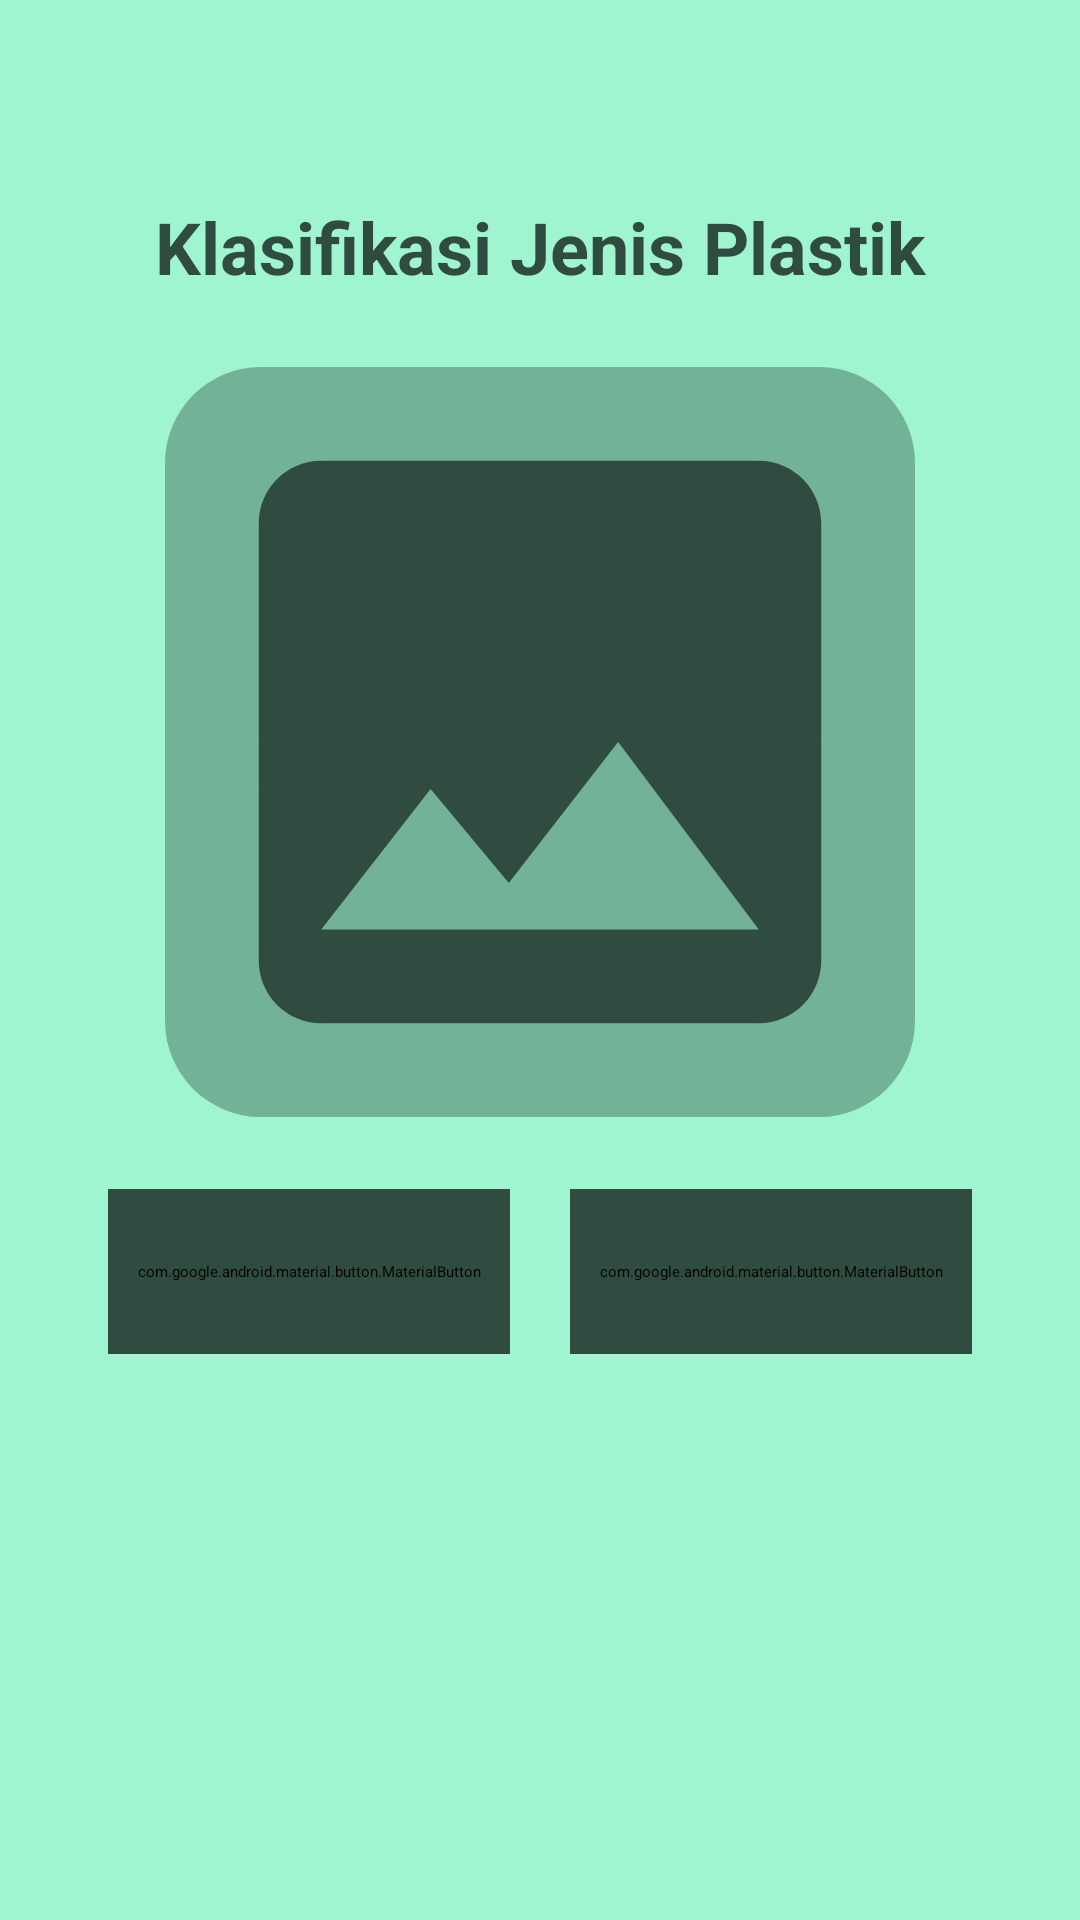

Write the Android layout XML for this screen, with the resource values it uses.
<!-- AndroidManifest.xml: application theme Theme.App.Starting -->
<!-- res/layout/activity_main.xml -->
<?xml version="1.0" encoding="utf-8"?>
<androidx.constraintlayout.widget.ConstraintLayout xmlns:android="http://schemas.android.com/apk/res/android"
    xmlns:app="http://schemas.android.com/apk/res-auto"
    xmlns:tools="http://schemas.android.com/tools"
    android:layout_width="match_parent"
    android:layout_height="match_parent"
    android:background="#9ef5cf"
    tools:context=".MainActivity">

    <TextView
        android:id="@+id/title"
        android:layout_width="match_parent"
        android:layout_height="wrap_content"
        android:layout_marginHorizontal="36dp"
        android:layout_marginTop="66dp"
        android:text="@string/klasifikasi_jenis_plastik"
        android:textAlignment="center"
        android:textColor="#304b3f"
        android:textSize="24sp"
        android:textStyle="bold"
        app:layout_constraintEnd_toEndOf="parent"
        app:layout_constraintStart_toStartOf="parent"
        app:layout_constraintTop_toTopOf="parent" />

    <View
        android:id="@+id/background"
        android:layout_width="250dp"
        android:layout_height="250dp"
        android:layout_marginTop="24dp"
        android:background="@drawable/rounded"
        app:layout_constraintEnd_toEndOf="parent"
        app:layout_constraintStart_toStartOf="parent"
        app:layout_constraintTop_toBottomOf="@+id/title" />

    <ImageView
        android:id="@+id/plastic_image"
        android:layout_width="250dp"
        android:layout_height="250dp"
        android:layout_marginHorizontal="36dp"
        android:layout_marginVertical="24dp"
        android:importantForAccessibility="no"
        android:scaleType="centerCrop"
        android:src="@drawable/img_placeholder"
        app:layout_constraintEnd_toEndOf="parent"
        app:layout_constraintStart_toStartOf="parent"
        app:layout_constraintTop_toBottomOf="@id/title" />

    <com.google.android.material.button.MaterialButton
        android:id="@+id/button_kamera"
        android:layout_width="0dp"
        android:layout_height="55dp"
        android:layout_marginStart="36dp"
        android:layout_marginTop="24dp"
        android:layout_marginEnd="10dp"
        android:backgroundTint="#304b3f"
        android:elevation="15dp"
        android:text="@string/kamera"
        android:textSize="18sp"
        android:textStyle="bold"
        app:cornerRadius="12dp"
        app:layout_constraintEnd_toStartOf="@+id/button_galeri"
        app:layout_constraintStart_toStartOf="parent"
        app:layout_constraintTop_toBottomOf="@+id/plastic_image" />

    <com.google.android.material.button.MaterialButton
        android:id="@+id/button_galeri"
        android:layout_width="0dp"
        android:layout_height="55dp"
        android:layout_marginStart="10dp"
        android:layout_marginTop="24dp"
        android:layout_marginEnd="36dp"
        android:backgroundTint="#304b3f"
        android:elevation="15dp"
        android:text="@string/galeri"
        android:textSize="18sp"
        android:textStyle="bold"
        app:cornerRadius="12dp"
        app:layout_constraintEnd_toEndOf="parent"
        app:layout_constraintStart_toEndOf="@id/button_kamera"
        app:layout_constraintTop_toBottomOf="@+id/plastic_image" />

    <androidx.constraintlayout.widget.ConstraintLayout
        android:id="@+id/layout_klasifikasi"
        android:layout_width="match_parent"
        android:layout_height="wrap_content"
        android:layout_marginTop="12dp"
        android:visibility="gone"
        app:layout_constraintEnd_toEndOf="parent"
        app:layout_constraintStart_toStartOf="parent"
        app:layout_constraintTop_toBottomOf="@+id/button_kamera">

        <TextView
            android:id="@+id/hasil_klasifikasi"
            android:layout_width="wrap_content"
            android:layout_height="wrap_content"
            android:layout_marginStart="36dp"
            android:text="@string/hasil_klasifikasi"
            android:textSize="16sp"
            android:textStyle="bold"
            app:layout_constraintStart_toStartOf="parent"
            app:layout_constraintTop_toTopOf="parent" />

        <TextView
            android:id="@+id/klasifikasi_name"
            android:layout_width="wrap_content"
            android:layout_height="wrap_content"
            android:layout_marginEnd="36dp"
            android:text="@string/klasifikasi_name"
            android:textSize="16sp"
            android:textStyle="bold"
            app:layout_constraintEnd_toEndOf="parent"
            app:layout_constraintTop_toTopOf="parent" />

        <TextView
            android:id="@+id/confidence"
            android:layout_width="wrap_content"
            android:layout_height="wrap_content"
            android:layout_marginStart="36dp"
            android:layout_marginTop="12dp"
            android:text="@string/confidence"
            android:textSize="16sp"
            android:textStyle="bold"
            app:layout_constraintStart_toStartOf="parent"
            app:layout_constraintTop_toBottomOf="@+id/hasil_klasifikasi" />

        <TextView
            android:id="@+id/confidence_num"
            android:layout_width="wrap_content"
            android:layout_height="wrap_content"
            android:layout_marginTop="12dp"
            android:layout_marginEnd="36dp"
            android:text="@string/confidence_num"
            android:textSize="16sp"
            android:textStyle="bold"
            app:layout_constraintEnd_toEndOf="parent"
            app:layout_constraintTop_toBottomOf="@+id/klasifikasi_name" />

        <TextView
            android:id="@+id/alert"
            android:layout_width="match_parent"
            android:layout_height="wrap_content"
            android:layout_marginHorizontal="36dp"
            android:layout_marginVertical="24dp"
            android:text="@string/alert"
            android:textAlignment="center"
            android:textColor="@color/green"
            android:textSize="24sp"
            android:textStyle="bold"
            app:layout_constraintEnd_toEndOf="parent"
            app:layout_constraintStart_toStartOf="parent"
            app:layout_constraintTop_toBottomOf="@+id/confidence" />

        <com.google.android.material.button.MaterialButton
            android:id="@+id/button_howto"
            android:layout_width="0dp"
            android:layout_height="55dp"
            android:layout_marginHorizontal="36dp"
            android:layout_marginTop="12dp"
            android:backgroundTint="#9ef5cf"
            android:drawableEnd="@drawable/icon_chevron_right"
            android:text="@string/pengolahan"
            android:textAlignment="textStart"
            android:textColor="#304b3f"
            android:textStyle="bold"
            app:cornerRadius="12dp"
            app:layout_constraintEnd_toEndOf="parent"
            app:layout_constraintStart_toStartOf="parent"
            app:layout_constraintTop_toBottomOf="@+id/alert"
            app:strokeColor="#304b3f"
            app:strokeWidth="2dp" />

    </androidx.constraintlayout.widget.ConstraintLayout>

</androidx.constraintlayout.widget.ConstraintLayout>
<!-- resources referenced by this layout -->
<resources>
  <color name="green">#00710B</color>
  <!-- drawable icon_chevron_right (drawable) -->
  <vector xmlns:android="http://schemas.android.com/apk/res/android"
      android:width="16dp"
      android:height="17dp"
      android:viewportWidth="16"
      android:viewportHeight="17">
    <path
        android:strokeWidth="1"
        android:pathData="M6,12.5L10,8.5L6,4.5"
        android:strokeLineJoin="round"
        android:fillColor="#00000000"
        android:strokeColor="#2E3032"
        android:strokeLineCap="round"/>
  </vector>
  <!-- drawable img_placeholder (drawable) -->
  <vector android:height="24dp" android:tint="#304b3f"
      android:viewportHeight="24" android:viewportWidth="24"
      android:width="24dp" xmlns:android="http://schemas.android.com/apk/res/android">
      <path android:fillColor="@android:color/white" android:pathData="M21,19V5c0,-1.1 -0.9,-2 -2,-2H5c-1.1,0 -2,0.9 -2,2v14c0,1.1 0.9,2 2,2h14c1.1,0 2,-0.9 2,-2zM8.5,13.5l2.5,3.01L14.5,12l4.5,6H5l3.5,-4.5z"/>
  </vector>
  <!-- drawable rounded (drawable) -->
  <?xml version="1.0" encoding="utf-8"?>
  <shape xmlns:android="http://schemas.android.com/apk/res/android">
      <solid android:color="#64304b3f"/>
      <corners android:radius="32dp"/> 
  </shape>
  <string name="alert">SAMPAH INI DAPAT DIDAUR ULANG</string>
  <string name="confidence">Confidence:</string>
  <string name="confidence_num">0.87789292565</string>
  <string name="galeri">Galeri</string>
  <string name="hasil_klasifikasi">Hasil Klasifikasi:</string>
  <string name="kamera">Kamera</string>
  <string name="klasifikasi_jenis_plastik">Klasifikasi Jenis Plastik</string>
  <string name="klasifikasi_name">Jenis 1 PET</string>
  <string name="pengolahan">Pengolahan</string>
  <style name="Theme.App.Starting" parent="Theme.SplashScreen">
          
          <item name="windowSplashScreenBackground">@color/light_green</item>
          <item name="windowSplashScreenIconBackgroundColor">@color/light_green</item>
  
          
          <item name="windowSplashScreenAnimatedIcon">@mipmap/ic_launcher</item>
  
          
          
  
          
          <item name="postSplashScreenTheme">@style/Theme.PlasticDetection</item>
      </style>
  <color name="light_green">#9ef5cf</color>
  <style name="Theme.PlasticDetection" parent="Base.Theme.PlasticDetection">
          <item name="android:textColor">#304b3f</item>
      </style>
  <style name="Base.Theme.PlasticDetection" parent="Theme.Material3.Light.NoActionBar">
          
          <item name="colorPrimary">@color/light_green</item>
          <item name="colorPrimaryDark">#304b3f</item>
      </style>
</resources>
